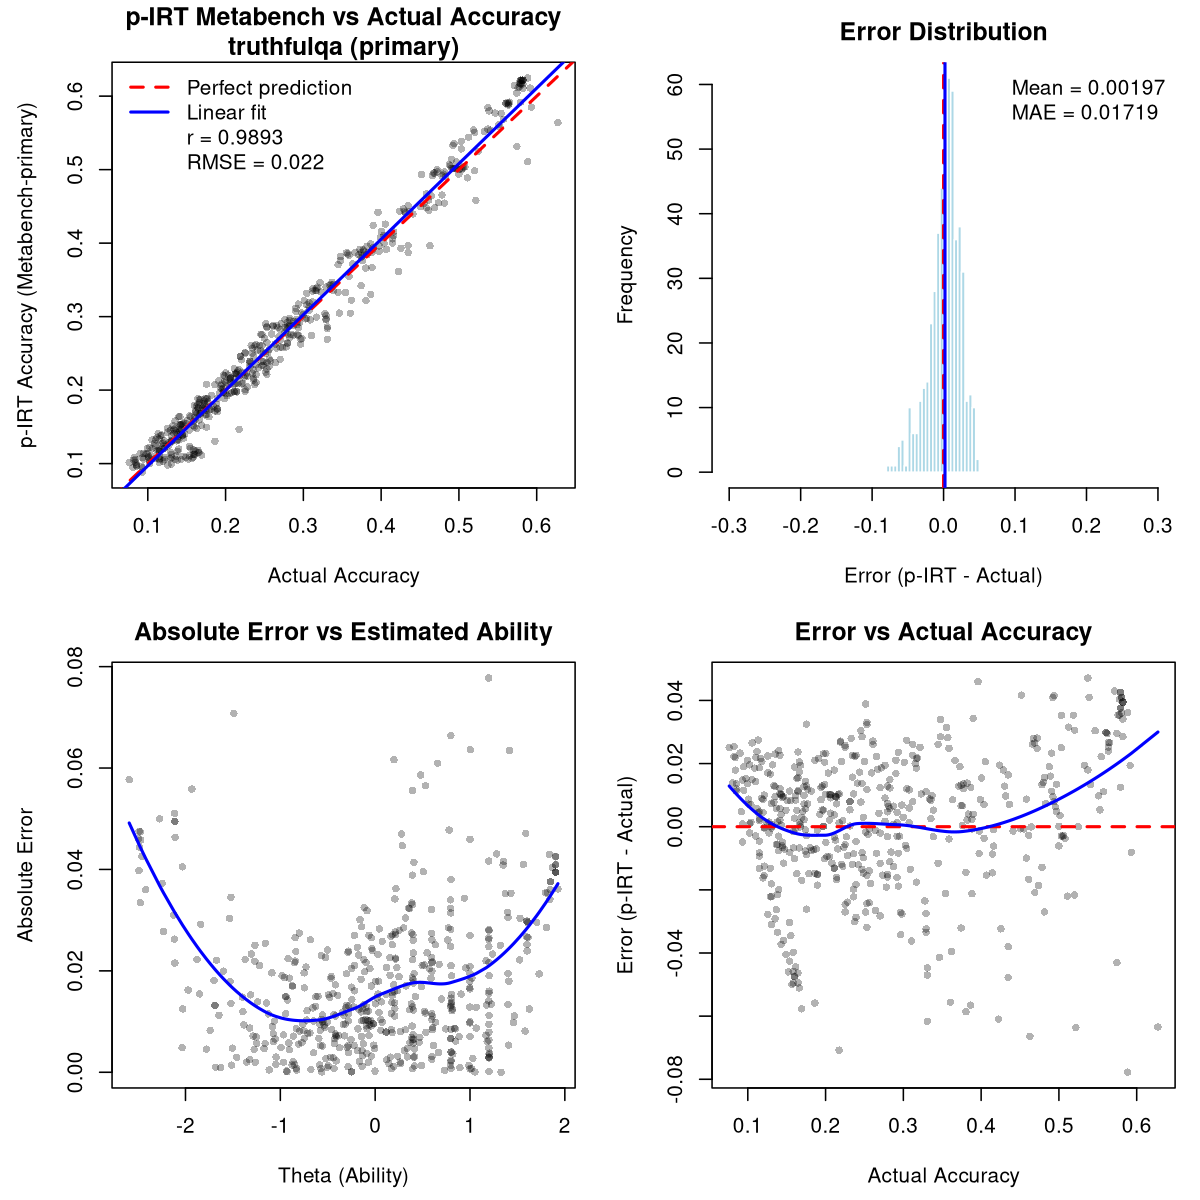

The data file committed next to this chart (first rows):
model, pirt_accuracy, theta, n_subset_items, n_all_items, avg_observed, avg_predicted, actual_accuracy, n_items, error, abs_error, squared_error
01-ai/Yi-1.5-34B-32K, 0.2085, -0.1862, 154, 644, 0.2662, 0.1903, 0.2127, 644, -0.004278, 0.004278, 1.83020456963624e-05
0ai/0ai-7B-v3, 0.492, 1.198, 154, 644, 0.6623, 0.4385, 0.4658, 644, 0.02617, 0.02617, 0.0006851
1TuanPham/T-Llama, 0.1608, -0.5732, 154, 644, 0.1818, 0.1542, 0.1615, 644, -0.0007145, 0.0007145, 5.10483980016382e-07
222gate/Blurdus-7b-v0.1, 0.5017, 1.2, 154, 644, 0.7013, 0.4389, 0.5047, 644, -0.002991, 0.002991, 8.94854893776688e-06
AA051610/A13, 0.2398, 0.03803, 154, 644, 0.3182, 0.2152, 0.2578, 644, -0.01797, 0.01797, 0.000323
AA051610/VA, 0.1471, -0.9098, 154, 644, 0.2078, 0.128, 0.1413, 644, 0.005782, 0.005782, 3.34297007864167e-05
AA051615/A0221, 0.2579, 0.1161, 154, 644, 0.3636, 0.2247, 0.2733, 644, -0.01535, 0.01535, 0.0002356
AA051615/A0306, 0.2075, -0.1593, 154, 644, 0.2532, 0.1931, 0.2376, 644, -0.03009, 0.03009, 0.0009054
abacaj/phi-2-super, 0.1924, -0.3361, 154, 644, 0.2468, 0.1753, 0.2019, 644, -0.009449, 0.009449, 8.9291057028006e-05
abacusai/Liberated-Qwen1.5-14B, 0.224, -0.07177, 154, 644, 0.2922, 0.2026, 0.222, 644, 0.001941, 0.001941, 3.76853076479791e-06
AbacusResearch/haLLAwa2, 0.2106, -0.0836, 154, 644, 0.2403, 0.2012, 0.2003, 644, 0.01027, 0.01027, 0.0001054
Abhaykoul/OEvortex, 0.1169, -1.263, 154, 644, 0.1558, 0.1046, 0.1149, 644, 0.001952, 0.001952, 3.81126627651558e-06
abhinand/gemma-2b-it-tamil-v0.1-alpha, 0.1639, -0.5017, 154, 644, 0.1753, 0.1603, 0.1398, 644, 0.02411, 0.02411, 0.0005811
abhinand/mistral7b-test001, 0.1305, -1.932, 154, 644, 0.2987, 0.07761, 0.1863, 644, -0.05585, 0.05585, 0.00312
abhinand/tamil-llama-7b-base-v0.1, 0.09736, -1.395, 154, 644, 0.0974, 0.09735, 0.0854, 644, 0.01196, 0.01196, 0.0001429
abhinand/telugu-llama-7b-instruct-v0.1, 0.1594, -0.7474, 154, 644, 0.2208, 0.1402, 0.1661, 644, -0.006716, 0.006716, 4.5109326692255e-05
abhishek/autotrain-llama3-70b-orpo-v2, 0.2691, 0.1981, 154, 644, 0.3766, 0.2353, 0.3307, 644, -0.06163, 0.06163, 0.003798
abhishek/autotrain-llama3-orpo-v2, 0.2086, -0.1455, 154, 644, 0.2532, 0.1946, 0.2205, 644, -0.0119, 0.0119, 0.0001415
abhishekchohan/SOLAR-10.7B-Instruct-Fore…, 0.561, 1.458, 154, 644, 0.7792, 0.4925, 0.5512, 644, 0.009784, 0.009784, 9.57233553651339e-05
abideen/MonarchCoder-7B, 0.3548, 0.6674, 154, 644, 0.487, 0.3132, 0.3587, 644, -0.003909, 0.003909, 1.52834754391228e-05
abideen/NexoNimbus-MoE-2x7B, 0.2503, 0.181, 154, 644, 0.3052, 0.2331, 0.2252, 644, 0.02516, 0.02516, 0.0006332
ABX-AI/Infinite-Laymons-9B, 0.2904, 0.3917, 154, 644, 0.3766, 0.2633, 0.2717, 644, 0.01866, 0.01866, 0.0003482
adamo1139/Mistral-7B-AEZAKMI-v1, 0.2606, 0.2059, 154, 644, 0.3377, 0.2364, 0.2469, 644, 0.01369, 0.01369, 0.0001875
adamo1139/Yi-34B-200K-AEZAKMI-RAW-2301-L…, 0.2624, 0.2085, 154, 644, 0.3442, 0.2367, 0.2966, 644, -0.03418, 0.03418, 0.001168
adamo1139/Yi-34B-200K-rawrr1-LORA-DPO-ex…, 0.176, -0.437, 154, 644, 0.2078, 0.166, 0.1646, 644, 0.01138, 0.01138, 0.0001294
AGI-inc/lora_moe_7b_baseline, 0.1077, -1.159, 154, 644, 0.0974, 0.111, 0.0823, 644, 0.02545, 0.02545, 0.0006476
ai-forever/mGPT, 0.1066, -1.74, 154, 644, 0.1818, 0.08302, 0.1149, 644, -0.008263, 0.008263, 6.82847976378288e-05
airesearch/LLaMa3-8b-WangchanX-sft-Demo, 0.1388, -0.7294, 154, 644, 0.1299, 0.1416, 0.118, 644, 0.02075, 0.02075, 0.0004305
airesearch/typhoon-7b-WangchanX-sft-Demo, 0.165, -0.5554, 154, 644, 0.1948, 0.1557, 0.1537, 644, 0.01129, 0.01129, 0.0001276
ajibawa-2023/Code-290k-6.7B-Instruct, 0.1368, -1.045, 154, 644, 0.1948, 0.1185, 0.1398, 644, -0.002989, 0.002989, 8.93699417497359e-06
ajibawa-2023/Scarlett-Llama-3-8B-v1.0, 0.2643, 0.1815, 154, 644, 0.3636, 0.2331, 0.2795, 644, -0.01516, 0.01516, 0.0002298
ajibawa-2023/WikiHow-Mistral-Instruct-7B, 0.3708, 0.7662, 154, 644, 0.487, 0.3343, 0.3447, 644, 0.02608, 0.02608, 0.0006804
AlanRobotics/nanit_v2, 0.2024, -0.2845, 154, 644, 0.2727, 0.1803, 0.1972, 644, 0.005232, 0.005232, 2.73733072637075e-05
alignment-handbook/zephyr-7b-sft-full, 0.1518, -0.5686, 154, 644, 0.1429, 0.1545, 0.1413, 644, 0.01045, 0.01045, 0.0001091
allknowingroger/Experimentmultiverse-7B-…, 0.6218, 1.904, 154, 644, 0.8506, 0.5498, 0.5823, 644, 0.03947, 0.03947, 0.001558
allknowingroger/FrankenLimmy-10B-passthr…, 0.5249, 1.328, 154, 644, 0.7143, 0.4653, 0.5248, 644, 1.55005486689452e-05, 1.55005486689452e-05, 2.4026700903834e-10
allknowingroger/LadybirdPercival-7B-sler…, 0.5507, 1.401, 154, 644, 0.7727, 0.481, 0.5202, 644, 0.03054, 0.03054, 0.0009329
allknowingroger/LimmyAutomerge-7B-slerp, 0.5918, 1.613, 154, 644, 0.8247, 0.5186, 0.5652, 644, 0.02659, 0.02659, 0.0007069
allknowingroger/Llama3merge5, 0.1884, -0.2857, 154, 644, 0.2143, 0.1802, 0.1894, 644, -0.001071, 0.001071, 1.1473231504247e-06
allknowingroger/mergekit-slerp-zplzqvn, 0.6218, 1.904, 154, 644, 0.8506, 0.5498, 0.5823, 644, 0.03947, 0.03947, 0.001558
allknowingroger/Multimerge-12B-MoE, 0.6218, 1.904, 154, 644, 0.8506, 0.5498, 0.5792, 644, 0.04257, 0.04257, 0.001812
allknowingroger/MultiverseMath-12B-MoE, 0.5017, 1.2, 154, 644, 0.7013, 0.439, 0.4922, 644, 0.009484, 0.009484, 8.99486893214441e-05
allknowingroger/Neurallaymons-7B-slerp, 0.384, 0.7978, 154, 644, 0.5195, 0.3414, 0.3711, 644, 0.01285, 0.01285, 0.0001651
allknowingroger/NeuralWestSeverus-7B-sle…, 0.4935, 1.197, 154, 644, 0.6688, 0.4384, 0.4519, 644, 0.04166, 0.04166, 0.001735
allknowingroger/PercivalMelodias-7B-sler…, 0.6218, 1.904, 154, 644, 0.8506, 0.5498, 0.5823, 644, 0.03947, 0.03947, 0.001558
allknowingroger/PrometheusLaser-7B-slerp, 0.6247, 1.927, 154, 644, 0.8571, 0.5516, 0.5885, 644, 0.03616, 0.03616, 0.001307
allknowingroger/RogerWizard-12B-MoE, 0.5539, 1.432, 154, 644, 0.7662, 0.4872, 0.5186, 644, 0.0353, 0.0353, 0.001246
allknowingroger/WestlakeMaziyar-7B-slerp, 0.4968, 1.199, 154, 644, 0.6818, 0.4387, 0.472, 644, 0.02478, 0.02478, 0.0006143
aloobun/CosmicBun-8B, 0.2377, 0.03181, 154, 644, 0.3117, 0.2144, 0.2531, 644, -0.01543, 0.01543, 0.000238
aloobun/Reyna-CoT-4B-v0.2, 0.1005, -1.355, 154, 644, 0.1039, 0.09943, 0.1025, 644, -0.001987, 0.001987, 3.94863775663114e-06
ammarali32/multi_verse_model, 0.613, 1.794, 154, 644, 0.8442, 0.5404, 0.5776, 644, 0.03539, 0.03539, 0.001252
antiven0m/reverie-7b, 0.3317, 0.5967, 154, 644, 0.4351, 0.2993, 0.3043, 644, 0.02738, 0.02738, 0.0007499
APMIC/caigun-lora-model-34B-v3, 0.2636, 0.2048, 154, 644, 0.3506, 0.2362, 0.2795, 644, -0.01591, 0.01591, 0.0002532
aqweteddy/Tulpar-tv_marcoroni-7b, 0.2074, -0.2196, 154, 644, 0.2727, 0.1869, 0.1863, 644, 0.02106, 0.02106, 0.0004434
argilla/notux-8x7b-v1-epoch-2, 0.3614, 0.6601, 154, 644, 0.5195, 0.3117, 0.4224, 644, -0.06095, 0.06095, 0.003715
arlineka/Brunhilde-13b-v3, 0.2764, 0.2383, 154, 644, 0.3896, 0.2408, 0.2795, 644, -0.003147, 0.003147, 9.90187887210052e-06
Aryanne/Open-StarLake-Swap-7B, 0.2932, 0.4144, 154, 644, 0.3766, 0.2669, 0.2919, 644, 0.00125, 0.00125, 1.56168708566534e-06
automerger/Experiment28Yam-7B, 0.6144, 1.836, 154, 644, 0.8377, 0.5442, 0.5714, 644, 0.04298, 0.04298, 0.001847
avinash31d/phi-2-slerp, 0.2151, -0.1414, 154, 644, 0.2792, 0.195, 0.205, 644, 0.01017, 0.01017, 0.0001034
AwanLLM/Llama-3-8B-Cumulus-v0.1, 0.1965, -0.2805, 154, 644, 0.2468, 0.1807, 0.2081, 644, -0.01155, 0.01155, 0.0001333
... 456 more rows
